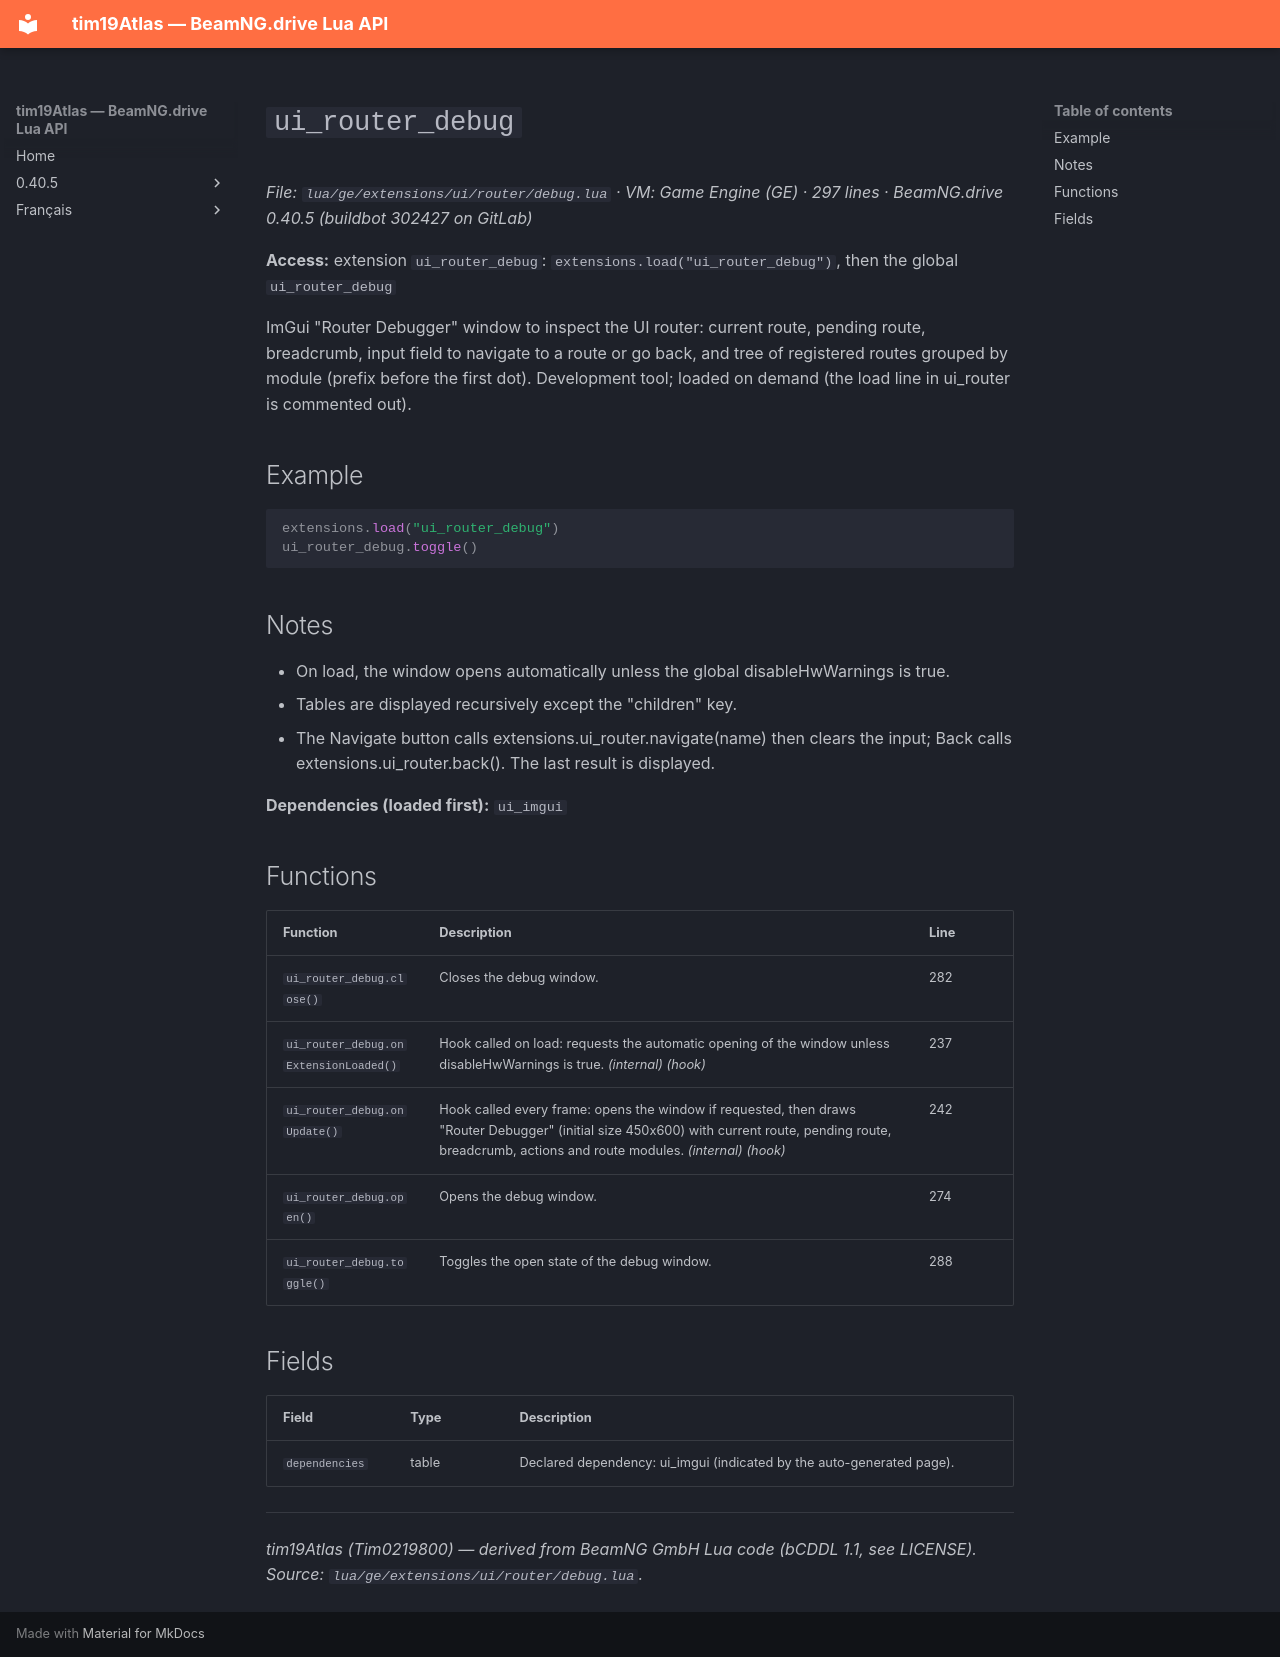

repository: Tim0219800/beamng-lua-atlas · page: 0.40.5/ge/extensions/ui/router/debug.html · generator: mkdocs

# `ui_router_debug`

*File: `lua/ge/extensions/ui/router/debug.lua` · VM: Game Engine (GE) · 297 lines · BeamNG.drive 0.40.5 (buildbot 302427 on GitLab)*

**Access:** extension `ui_router_debug`: `extensions.load("ui_router_debug")`, then the global `ui_router_debug`

ImGui "Router Debugger" window to inspect the UI router: current route, pending route, breadcrumb, input field to navigate to a route or go back, and tree of registered routes grouped by module (prefix before the first dot). Development tool; loaded on demand (the load line in ui_router is commented out).

## Example

```lua
extensions.load("ui_router_debug")
ui_router_debug.toggle()
```

## Notes

- On load, the window opens automatically unless the global disableHwWarnings is true.
- Tables are displayed recursively except the "children" key.
- The Navigate button calls extensions.ui_router.navigate(name) then clears the input; Back calls extensions.ui_router.back(). The last result is displayed.

**Dependencies (loaded first):** `ui_imgui`

## Functions

| Function | Description | Line |
|---|---|---|
| `ui_router_debug.close()` | Closes the debug window. | 282 |
| `ui_router_debug.onExtensionLoaded()` | Hook called on load: requests the automatic opening of the window unless disableHwWarnings is true. *(internal)* *(hook)* | 237 |
| `ui_router_debug.onUpdate()` | Hook called every frame: opens the window if requested, then draws "Router Debugger" (initial size 450x600) with current route, pending route, breadcrumb, actions and route modules. *(internal)* *(hook)* | 242 |
| `ui_router_debug.open()` | Opens the debug window. | 274 |
| `ui_router_debug.toggle()` | Toggles the open state of the debug window. | 288 |

## Fields

| Field | Type | Description |
|---|---|---|
| `dependencies` | table<integer, string> | Declared dependency: ui_imgui (indicated by the auto-generated page). |

---
*tim19Atlas (Tim0219800) — derived from BeamNG GmbH Lua code (bCDDL 1.1, see LICENSE). Source: `lua/ge/extensions/ui/router/debug.lua`.*
